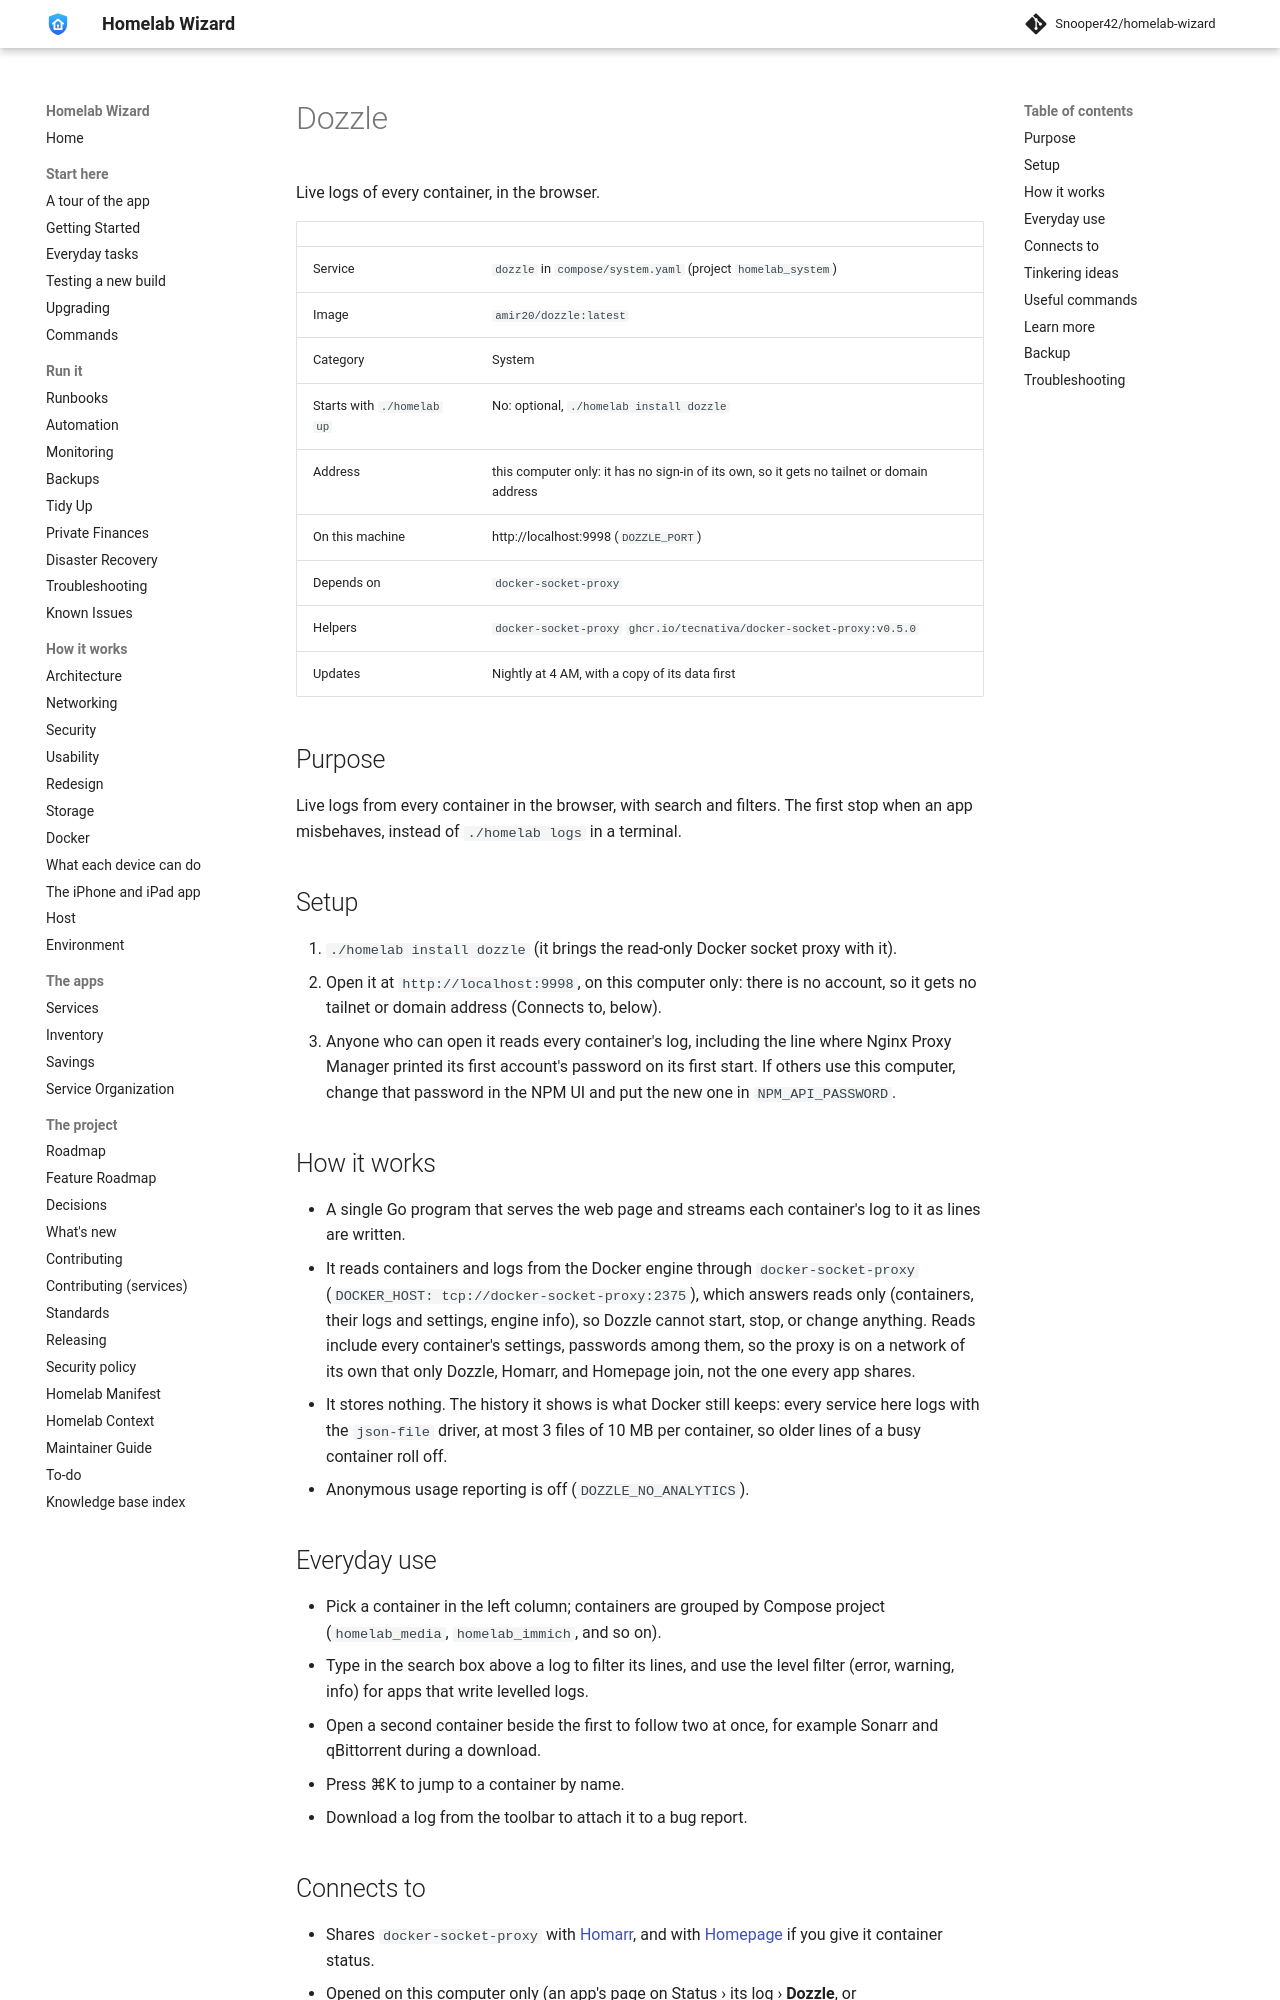

repository: Snooper42/homelab-wizard · page: services/system/Dozzle/index.html · generator: mkdocs

---
version: 0.17.0
---

# Dozzle

Live logs of every container, in the browser.

<!-- BEGIN homelab:generated (./homelab docs rewrites this block) -->
| | |
|---|---|
| Service | `dozzle` in `compose/system.yaml` (project `homelab_system`) |
| Image | `amir20/dozzle:latest` |
| Category | System |
| Starts with `./homelab up` | No: optional, `./homelab install dozzle` |
| Address | this computer only: it has no sign-in of its own, so it gets no tailnet or domain address |
| On this machine | http://localhost:9998 (`DOZZLE_PORT`) |
| Depends on | `docker-socket-proxy` |
| Helpers | `docker-socket-proxy` `ghcr.io/tecnativa/docker-socket-proxy:v0.5.0` |
| Updates | Nightly at 4 AM, with a copy of its data first |
<!-- END homelab:generated -->

## Purpose

Live logs from every container in the browser, with search and filters. The first stop when an app misbehaves, instead of `./homelab logs` in a terminal.

## Setup

1. `./homelab install dozzle` (it brings the read-only Docker socket proxy with it).
2. Open it at `http://localhost:9998`, on this computer only: there is no account, so it gets no tailnet or domain address (Connects to, below).
3. Anyone who can open it reads every container's log, including the line where Nginx Proxy Manager printed its first account's password on its first start. If others use this computer, change that password in the NPM UI and put the new one in `NPM_API_PASSWORD`.

## How it works

- A single Go program that serves the web page and streams each container's log to it as lines are written.
- It reads containers and logs from the Docker engine through `docker-socket-proxy` (`DOCKER_HOST: tcp://docker-socket-proxy:2375`), which answers reads only (containers, their logs and settings, engine info), so Dozzle cannot start, stop, or change anything. Reads include every container's settings, passwords among them, so the proxy is on a network of its own that only Dozzle, Homarr, and Homepage join, not the one every app shares.
- It stores nothing. The history it shows is what Docker still keeps: every service here logs with the `json-file` driver, at most 3 files of 10 MB per container, so older lines of a busy container roll off.
- Anonymous usage reporting is off (`DOZZLE_NO_ANALYTICS`).

## Everyday use

- Pick a container in the left column; containers are grouped by Compose project (`homelab_media`, `homelab_immich`, and so on).
- Type in the search box above a log to filter its lines, and use the level filter (error, warning, info) for apps that write levelled logs.
- Open a second container beside the first to follow two at once, for example Sonarr and qBittorrent during a download.
- Press ⌘K to jump to a container by name.
- Download a log from the toolbar to attach it to a bug report.
